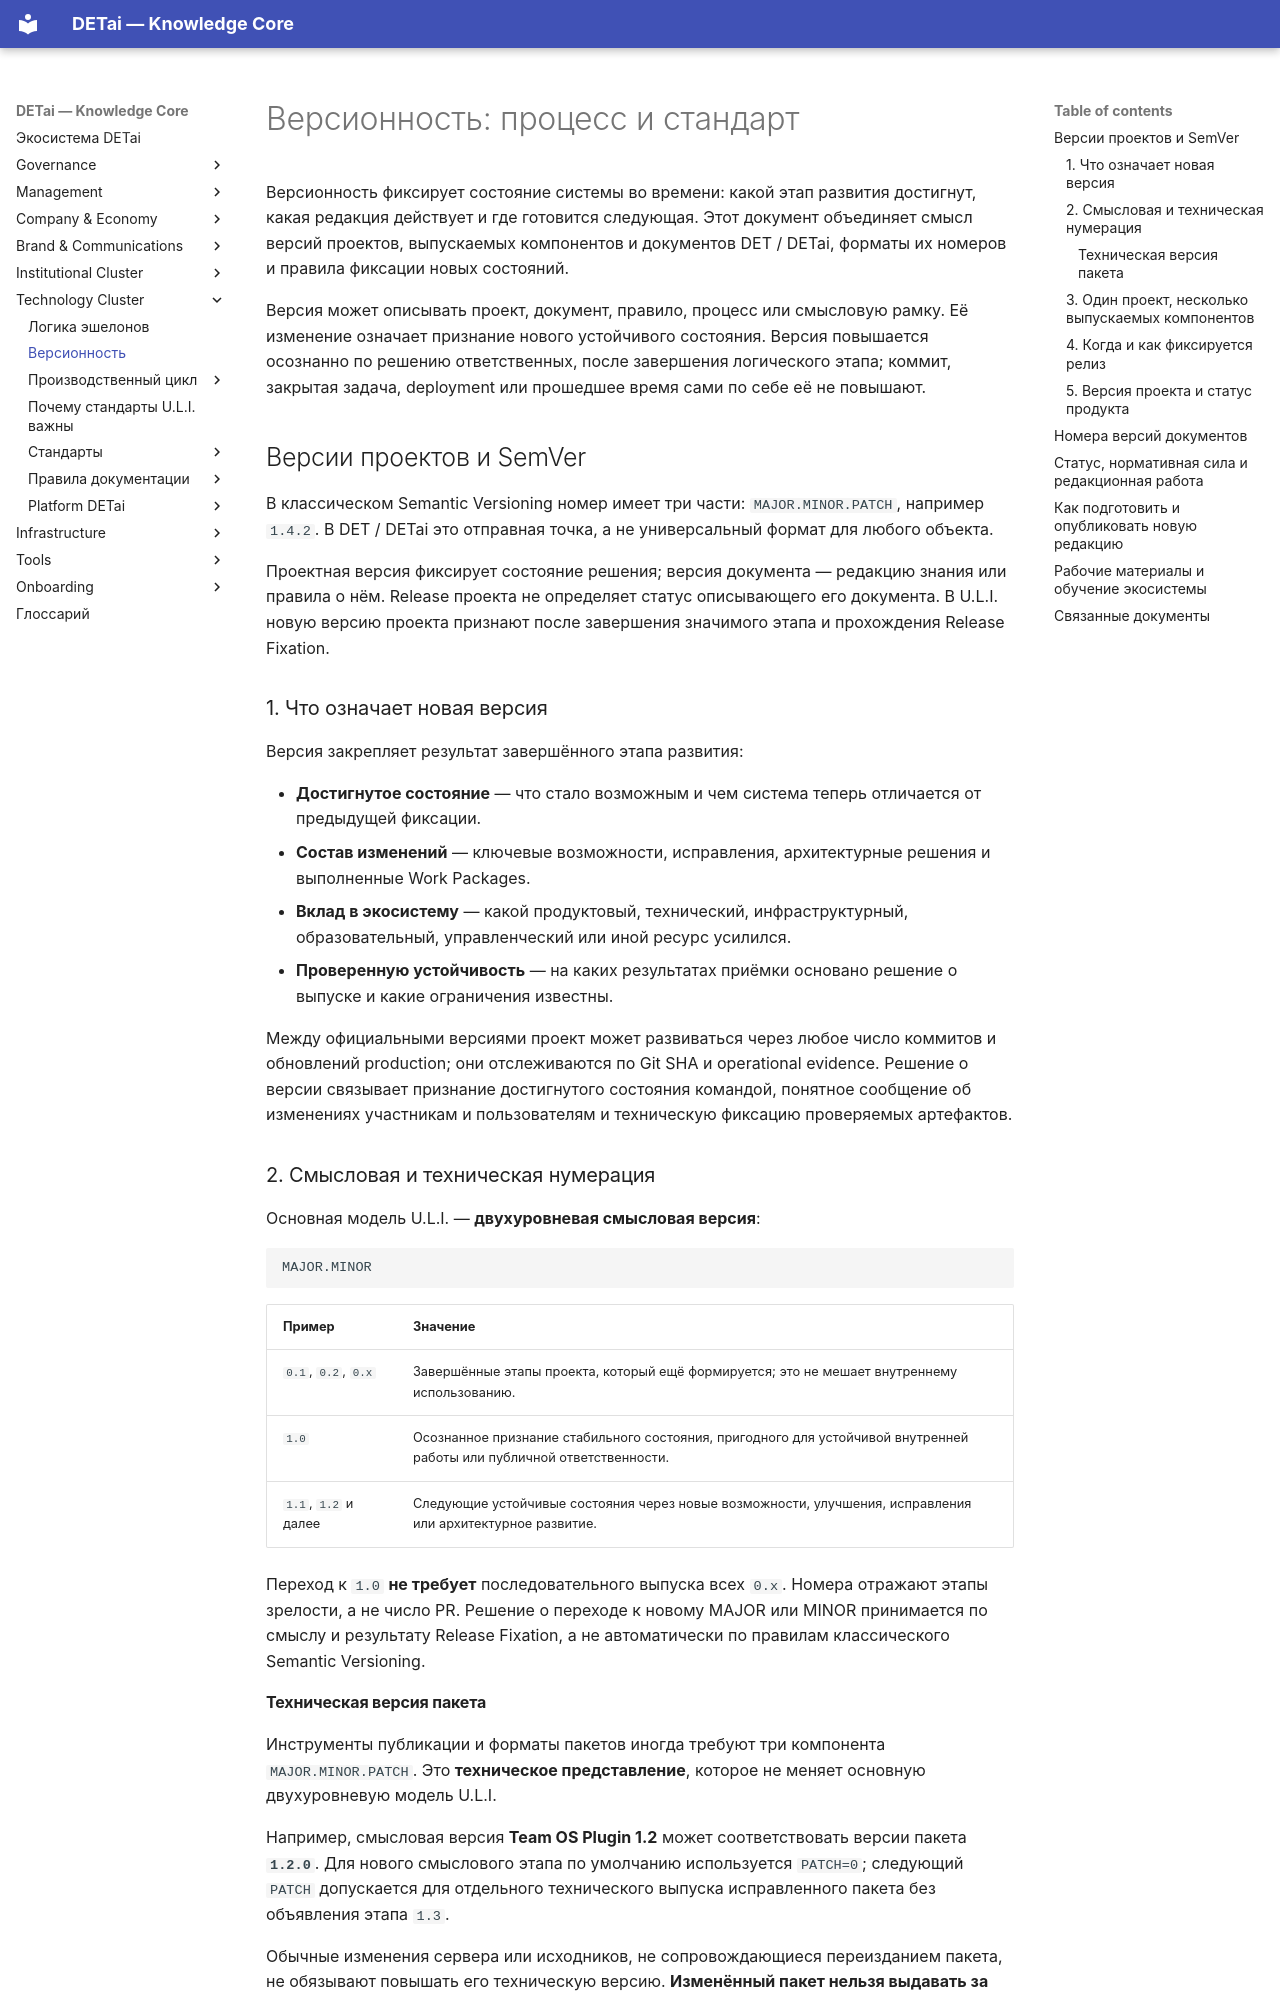

repository: DETai-org/Knowledge_substrate · page: ru/technology/versioning/index.html · generator: mkdocs

---
type: ecosystem
classification:
  scope: ecosystem
  context: technology-layer
  layer: technical-standards
  function: standard
descriptive:
  id: management-layer-3-technical-standards-versioning-standard
  version: v5
  status: active
  date_ymd: 2026-11-01
  date_update: 2026-11-01
links:
  external_links:
    - type: MkDocs_ru
      url: https://docs.detai-x.com/ru/technology/versioning/
  document_links:
    - schema: ecosystem
      link_type: part-of
      linked_document_id: technology-index
title: "Версионность: процесс и стандарт"
---

# Версионность: процесс и стандарт

Версионность фиксирует состояние системы во времени: какой этап развития достигнут, какая редакция действует и где готовится следующая. Этот документ объединяет смысл версий проектов, выпускаемых компонентов и документов DET / DETai, форматы их номеров и правила фиксации новых состояний.

Версия может описывать проект, документ, правило, процесс или смысловую рамку. Её изменение означает признание нового устойчивого состояния. Версия повышается осознанно по решению ответственных, после завершения логического этапа; коммит, закрытая задача, deployment или прошедшее время сами по себе её не повышают.

## Версии проектов и SemVer

В классическом Semantic Versioning номер имеет три части: `MAJOR.MINOR.PATCH`, например `1.4.2`. В DET / DETai это отправная точка, а не универсальный формат для любого объекта.

Проектная версия фиксирует состояние решения; версия документа — редакцию знания или правила о нём. Release проекта не определяет статус описывающего его документа. В U.L.I. новую версию проекта признают после завершения значимого этапа и прохождения Release Fixation.

### 1. Что означает новая версия

Версия закрепляет результат завершённого этапа развития:

- **Достигнутое состояние** — что стало возможным и чем система теперь отличается от предыдущей фиксации.
- **Состав изменений** — ключевые возможности, исправления, архитектурные решения и выполненные Work Packages.
- **Вклад в экосистему** — какой продуктовый, технический, инфраструктурный, образовательный, управленческий или иной ресурс усилился.
- **Проверенную устойчивость** — на каких результатах приёмки основано решение о выпуске и какие ограничения известны.

Между официальными версиями проект может развиваться через любое число коммитов и обновлений production; они отслеживаются по Git SHA и operational evidence. Решение о версии связывает признание достигнутого состояния командой, понятное сообщение об изменениях участникам и пользователям и техническую фиксацию проверяемых артефактов.

### 2. Смысловая и техническая нумерация

Основная модель U.L.I. — **двухуровневая смысловая версия**:

```text
MAJOR.MINOR
```

| Пример | Значение |
| --- | --- |
| `0.1`, `0.2`, `0.x` | Завершённые этапы проекта, который ещё формируется; это не мешает внутреннему использованию. |
| `1.0` | Осознанное признание стабильного состояния, пригодного для устойчивой внутренней работы или публичной ответственности. |
| `1.1`, `1.2` и далее | Следующие устойчивые состояния через новые возможности, улучшения, исправления или архитектурное развитие. |

Переход к `1.0` **не требует** последовательного выпуска всех `0.x`. Номера отражают этапы зрелости, а не число PR. Решение о переходе к новому MAJOR или MINOR принимается по смыслу и результату Release Fixation, а не автоматически по правилам классического Semantic Versioning.
